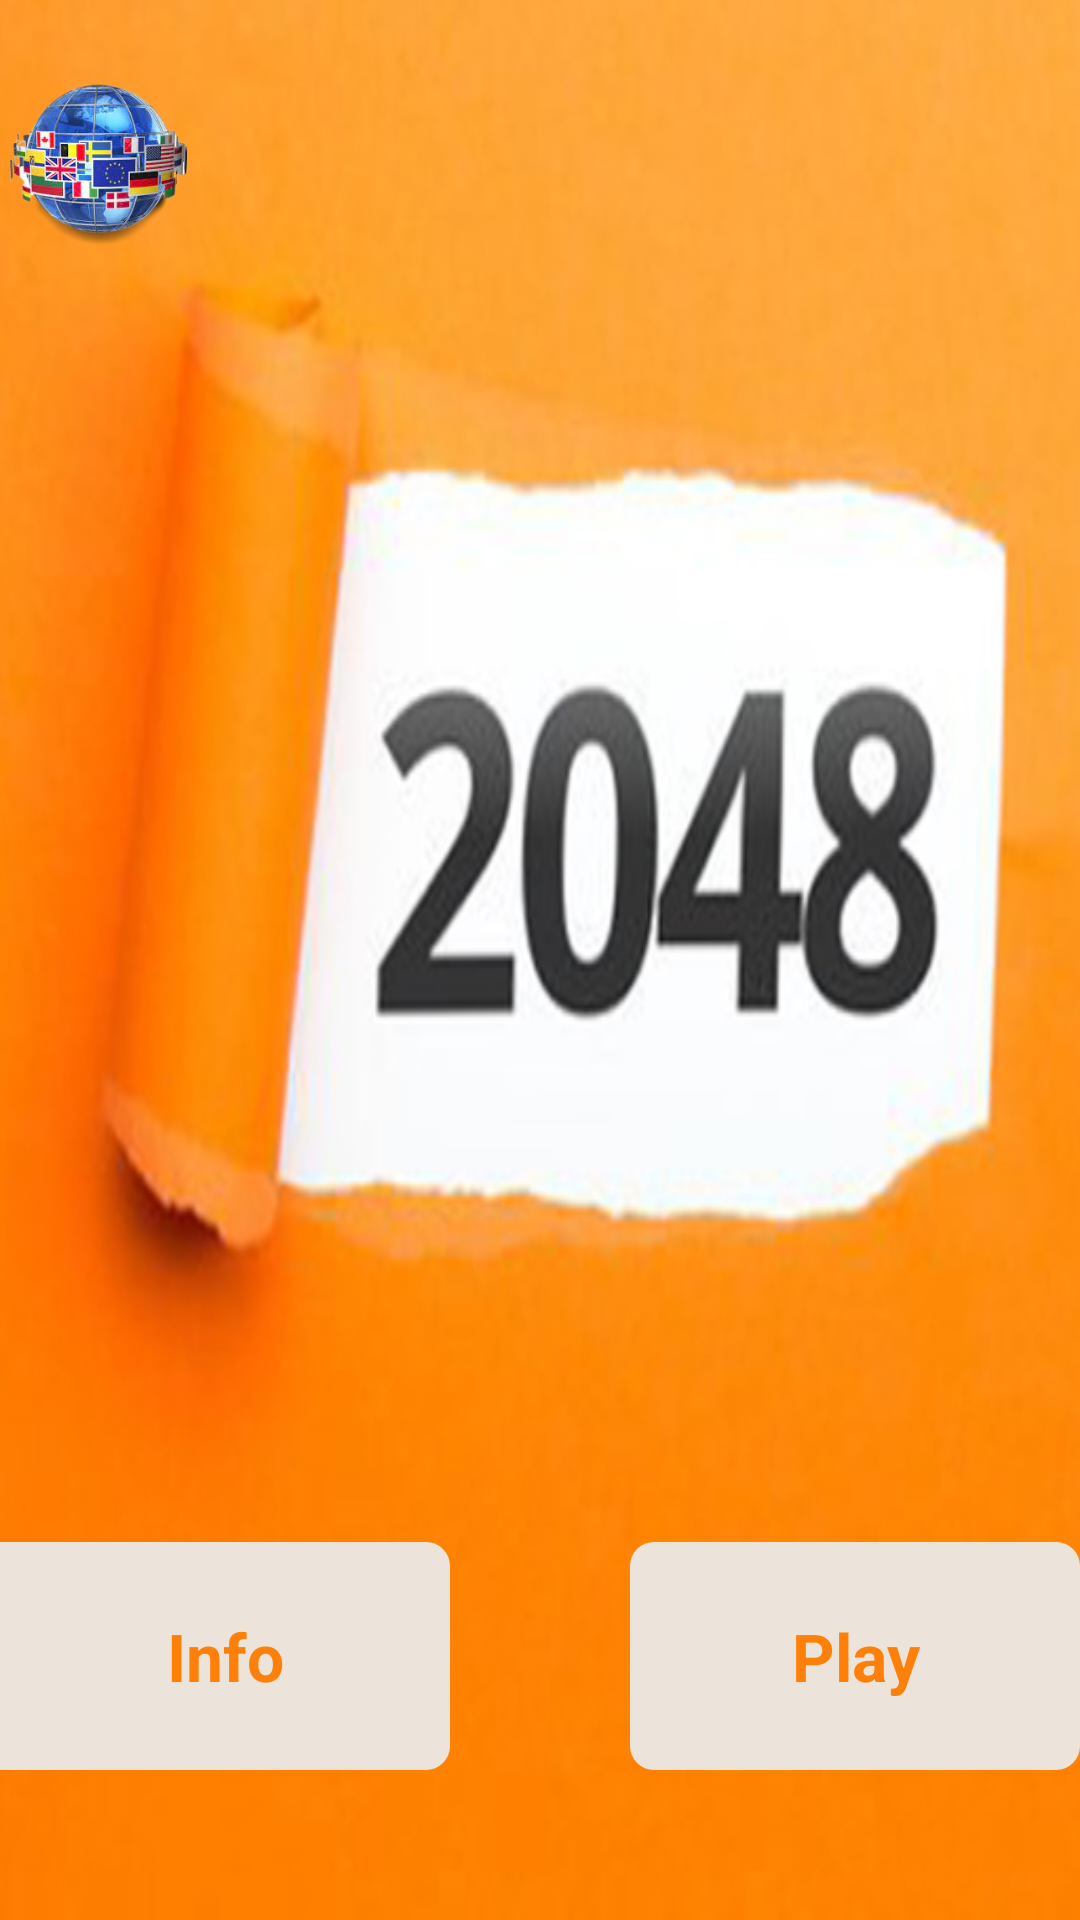

Android layout source for this screen:
<!-- AndroidManifest.xml: application theme Theme.2048 -->
<!-- res/layout/activity_main.xml -->
<?xml version="1.0" encoding="utf-8"?>
<androidx.constraintlayout.widget.ConstraintLayout xmlns:android="http://schemas.android.com/apk/res/android"
    xmlns:app="http://schemas.android.com/apk/res-auto"
    xmlns:tools="http://schemas.android.com/tools"
    android:layout_width="match_parent"
    android:layout_height="match_parent"
    android:background="@drawable/bg_main2"
    tools:context=".ui.main.MainActivity">


    <androidx.appcompat.widget.AppCompatImageView
        android:id="@+id/globus"
        android:layout_width="66dp"
        android:layout_height="66dp"
        app:layout_constraintStart_toStartOf="parent"
        app:layout_constraintTop_toTopOf="parent"
        android:layout_marginTop="20dp"
        android:background="?android:selectableItemBackground"
        android:src="@drawable/globus1"/>

    <androidx.appcompat.widget.AppCompatImageView
        android:id="@+id/share"
        android:layout_width="66dp"
        android:layout_height="66dp"
        app:layout_constraintEnd_toEndOf="parent"
        app:layout_constraintTop_toTopOf="parent"
        android:layout_marginTop="20dp"
        android:padding="7dp"
        android:background="?android:selectableItemBackground"
        android:src="@drawable/share"/>



    <androidx.appcompat.widget.AppCompatTextView
        android:id="@+id/info_btn"
        android:layout_width="150dp"
        android:layout_height="76dp"
        android:text="@string/info_btn"
        android:textStyle="bold"
        android:gravity="center"
        android:textColor="#FE8008"
        android:textSize="22sp"
        app:layout_constraintStart_toStartOf="parent"
        app:layout_constraintBottom_toBottomOf="parent"
        android:layout_marginBottom="50dp"
        android:background="@drawable/bg_info_button"/>

    <androidx.appcompat.widget.AppCompatTextView
        android:id="@+id/play_btn"
        android:layout_width="150dp"
        android:layout_height="76dp"
        android:text="@string/play_btn"
        android:gravity="center"
        android:textColor="#FE8008"
        android:textSize="22sp"
        android:textStyle="bold"
        app:layout_constraintEnd_toEndOf="parent"
        app:layout_constraintBottom_toBottomOf="parent"
        android:layout_marginBottom="50dp"
        android:background="@drawable/bg_play_button"/>


</androidx.constraintlayout.widget.ConstraintLayout>
<!-- resources referenced by this layout -->
<resources>
  <!-- drawable bg_info_button (drawable) -->
  <?xml version="1.0" encoding="utf-8"?>
  <ripple xmlns:android="http://schemas.android.com/apk/res/android" android:color="@color/white">
      <item android:id="@+id/click">
          <shape
              android:shape="rectangle">
              <solid android:color="#ECE4DB"/>
              <corners
                  android:topRightRadius="8dp"
                  android:bottomRightRadius="8dp"
                  />
          </shape>
      </item>
  
  
  
  </ripple>
  <!-- drawable bg_main2: jpg bitmap (drawable, 107706 bytes) -->
  <!-- drawable bg_play_button (drawable) -->
  <?xml version="1.0" encoding="utf-8"?>
  <ripple xmlns:android="http://schemas.android.com/apk/res/android" android:color="@color/white">
      <item android:id="@+id/click">
          <shape
              android:shape="rectangle">
              <solid android:color="#ECE4DB"/>
              <corners
                  android:topLeftRadius="8dp"
                  android:bottomRightRadius="8dp"
                  android:topRightRadius="8dp"
                  android:bottomLeftRadius="8dp"
                  />
          </shape>
      </item>
  
  
  
  </ripple>
  <!-- drawable globus1: png bitmap (drawable, 83616 bytes) -->
  <string name="info_btn">Info</string>
  <string name="play_btn">Play</string>
  <style name="Theme.2048" parent="Theme.MaterialComponents.DayNight.NoActionBar">
          
          <item name="colorPrimary">@color/purple_500</item>
          <item name="colorPrimaryVariant">@color/purple_700</item>
          <item name="colorOnPrimary">@color/white</item>
          
          <item name="colorSecondary">@color/teal_200</item>
          <item name="colorSecondaryVariant">@color/teal_700</item>
          <item name="colorOnSecondary">@color/black</item>
          
          <item name="android:statusBarColor">#FAF8F0</item>
          
      </style>
  <color name="white">#FFFFFFFF</color>
  <color name="purple_500">#FF6200EE</color>
  <color name="purple_700">#FF3700B3</color>
  <color name="teal_200">#FF03DAC5</color>
  <color name="teal_700">#FF018786</color>
  <color name="black">#FF000000</color>
</resources>
